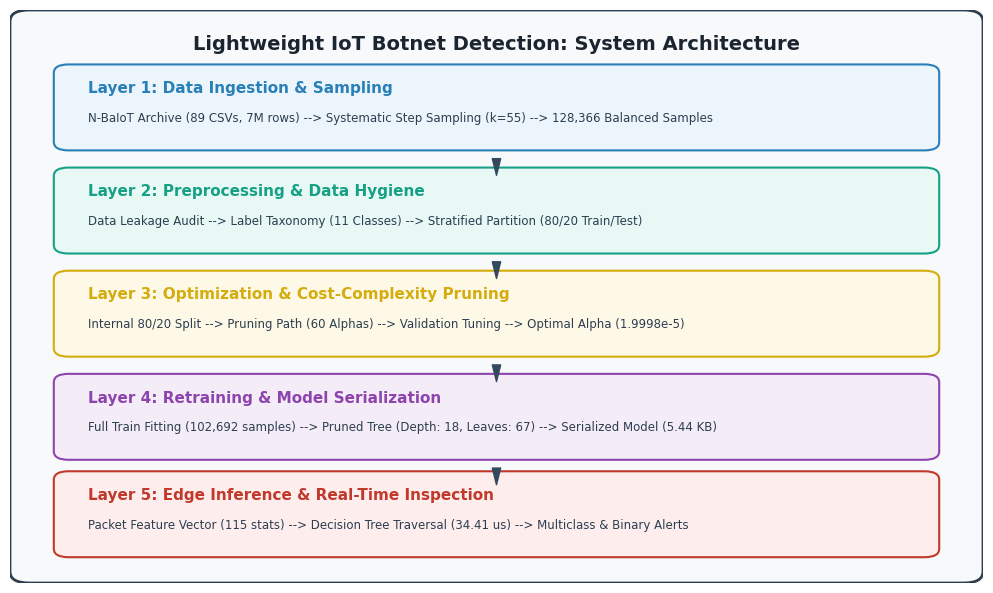
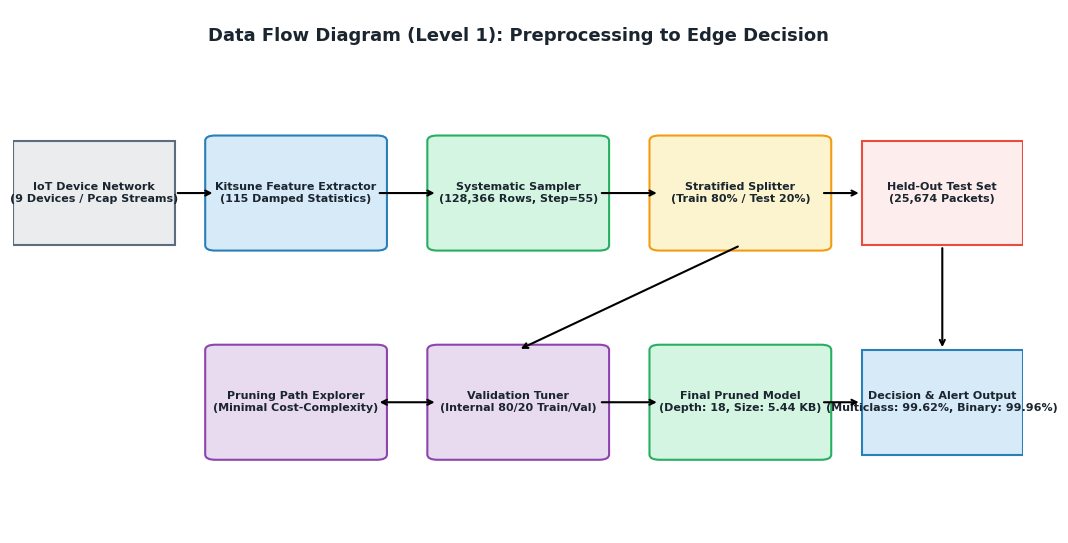
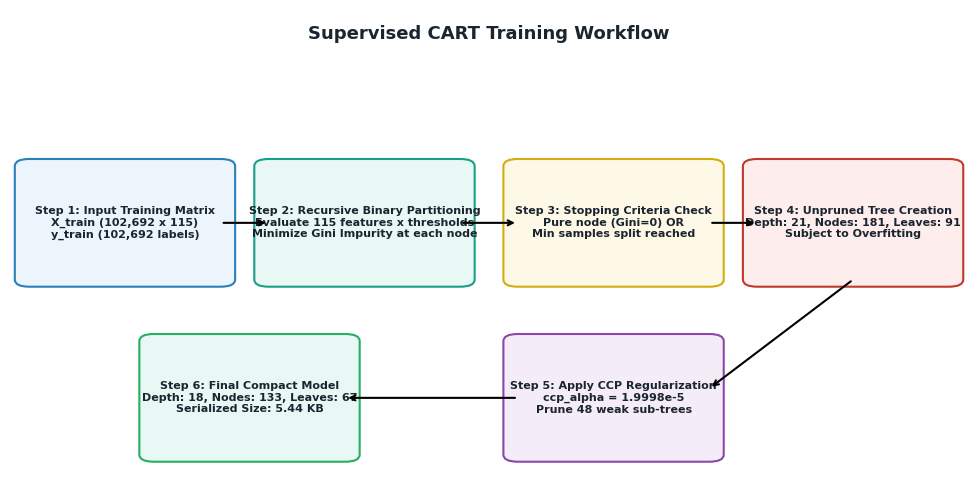
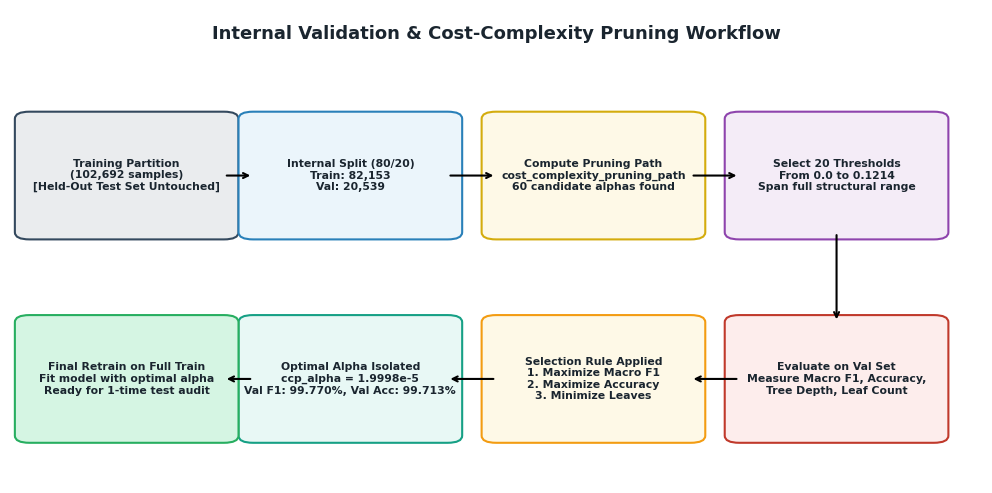
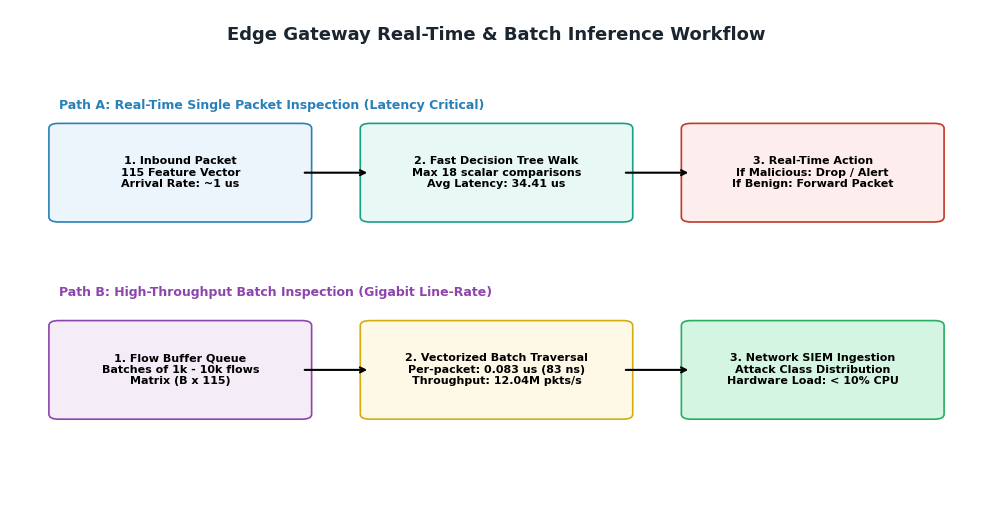

Write the Python code that produced these figures, in order.
import os
import matplotlib.pyplot as plt
import matplotlib.patches as patches

# Set clean academic styling
plt.rcParams['font.family'] = 'sans-serif'
plt.rcParams['font.sans-serif'] = ['Helvetica', 'Arial', 'DejaVu Sans']
plt.rcParams['font.size'] = 9

os.makedirs('results/figures', exist_ok=True)

# 1. Overall System Architecture
def create_architecture_diagram():
    fig, ax = plt.subplots(figsize=(10, 6), dpi=300)
    ax.axis('off')
    
    # Outer container
    rect_main = patches.FancyBboxPatch((0.02, 0.02), 0.96, 0.96, boxstyle="round,pad=0.02",
                                      facecolor='#F8F9FA', edgecolor='#2B3E50', linewidth=2)
    ax.add_patch(rect_main)
    ax.text(0.5, 0.94, "Lightweight IoT Botnet Detection: System Architecture", 
            ha='center', va='center', fontsize=14, fontweight='bold', color='#1A252F')
    
    # Modules
    modules = [
        ("Layer 1: Data Ingestion & Sampling", 0.77, "#EBF5FB", "#2980B9", 
         "N-BaIoT Archive (89 CSVs, 7M rows) --> Systematic Step Sampling (k=55) --> 128,366 Balanced Samples"),
        ("Layer 2: Preprocessing & Data Hygiene", 0.59, "#E8F8F5", "#16A085", 
         "Data Leakage Audit --> Label Taxonomy (11 Classes) --> Stratified Partition (80/20 Train/Test)"),
        ("Layer 3: Optimization & Cost-Complexity Pruning", 0.41, "#FEF9E7", "#D4AC0D", 
         "Internal 80/20 Split --> Pruning Path (60 Alphas) --> Validation Tuning --> Optimal Alpha (1.9998e-5)"),
        ("Layer 4: Retraining & Model Serialization", 0.23, "#F4ECF7", "#8E44AD", 
         "Full Train Fitting (102,692 samples) --> Pruned Tree (Depth: 18, Leaves: 67) --> Serialized Model (5.44 KB)"),
        ("Layer 5: Edge Inference & Real-Time Inspection", 0.06, "#FDEDEC", "#C0392B", 
         "Packet Feature Vector (115 stats) --> Decision Tree Traversal (34.41 us) --> Multiclass & Binary Alerts")
    ]
    
    for title, y_pos, fcolor, ecolor, desc in modules:
        box = patches.FancyBboxPatch((0.06, y_pos), 0.88, 0.12, boxstyle="round,pad=0.015",
                                     facecolor=fcolor, edgecolor=ecolor, linewidth=1.5)
        ax.add_patch(box)
        ax.text(0.08, y_pos + 0.085, title, fontsize=11, fontweight='bold', color=ecolor)
        ax.text(0.08, y_pos + 0.035, desc, fontsize=8.5, color='#2C3E50')
        
    # Connectors
    for y_arrow in [0.74, 0.56, 0.38, 0.20]:
        ax.annotate('', xy=(0.5, y_arrow - 0.03), xytext=(0.5, y_arrow),
                    arrowprops=dict(facecolor='#34495E', edgecolor='#34495E', width=1.5, headwidth=6, shrink=0.05))
        
    plt.tight_layout()
    plt.savefig('results/figures/design_architecture.png', bbox_inches='tight')
    plt.close()
    print("Saved design_architecture.png")

# 2. Data Flow Diagram (DFD Level 1)
def create_dfd_diagram():
    fig, ax = plt.subplots(figsize=(11, 5.5), dpi=300)
    ax.axis('off')
    
    ax.text(0.5, 0.95, "Data Flow Diagram (Level 1): Preprocessing to Edge Decision", 
            ha='center', va='center', fontsize=13, fontweight='bold', color='#1A252F')
    
    # Entities / Processes
    nodes = [
        ("IoT Device Network\n(9 Devices / Pcap Streams)", 0.08, 0.65, "#EAECEE", "#5D6D7E", False),
        ("Kitsune Feature Extractor\n(115 Damped Statistics)", 0.28, 0.65, "#D6EAF8", "#2980B9", True),
        ("Systematic Sampler\n(128,366 Rows, Step=55)", 0.50, 0.65, "#D5F5E3", "#27AE60", True),
        ("Stratified Splitter\n(Train 80% / Test 20%)", 0.72, 0.65, "#FCF3CF", "#F39C12", True),
        ("Held-Out Test Set\n(25,674 Packets)", 0.92, 0.65, "#FDEDEC", "#E74C3C", False),
        
        ("Validation Tuner\n(Internal 80/20 Train/Val)", 0.50, 0.25, "#E8DAEF", "#8E44AD", True),
        ("Pruning Path Explorer\n(Minimal Cost-Complexity)", 0.28, 0.25, "#E8DAEF", "#8E44AD", True),
        ("Final Pruned Model\n(Depth: 18, Size: 5.44 KB)", 0.72, 0.25, "#D5F5E3", "#27AE60", True),
        ("Decision & Alert Output\n(Multiclass: 99.62%, Binary: 99.96%)", 0.92, 0.25, "#D6EAF8", "#2980B9", False),
    ]
    
    for label, x, y, fc, ec, is_proc in nodes:
        if is_proc:
            box = patches.FancyBboxPatch((x-0.08, y-0.1), 0.16, 0.2, boxstyle="round,pad=0.01",
                                         facecolor=fc, edgecolor=ec, linewidth=1.5)
        else:
            box = patches.Rectangle((x-0.08, y-0.1), 0.16, 0.2,
                                    facecolor=fc, edgecolor=ec, linewidth=1.5)
        ax.add_patch(box)
        ax.text(x, y, label, ha='center', va='center', fontsize=8, fontweight='bold', color='#1A252F')
        
    # Connectors
    arrows = [
        ((0.16, 0.65), (0.20, 0.65), "Raw Packets"),
        ((0.36, 0.65), (0.42, 0.65), "115 Features"),
        ((0.58, 0.65), (0.64, 0.65), "Sampled Pool"),
        ((0.80, 0.65), (0.84, 0.65), "Test Split"),
        ((0.72, 0.55), (0.58, 0.30), "Train Set (102,692)"),
        ((0.42, 0.25), (0.36, 0.25), "Train Subset"),
        ((0.36, 0.25), (0.42, 0.25), "Alphas"),
        ((0.58, 0.25), (0.64, 0.25), "alpha* = 1.9998e-5"),
        ((0.72, 0.35), (0.72, 0.55), "Trained Tree"),
        ((0.80, 0.25), (0.84, 0.25), "Evaluated"),
        ((0.92, 0.55), (0.92, 0.35), "Test Packets")
    ]
    
    ax.annotate('', xy=(0.20, 0.65), xytext=(0.16, 0.65), arrowprops=dict(facecolor='#2C3E50', arrowstyle="->", lw=1.5))
    ax.annotate('', xy=(0.42, 0.65), xytext=(0.36, 0.65), arrowprops=dict(facecolor='#2C3E50', arrowstyle="->", lw=1.5))
    ax.annotate('', xy=(0.64, 0.65), xytext=(0.58, 0.65), arrowprops=dict(facecolor='#2C3E50', arrowstyle="->", lw=1.5))
    ax.annotate('', xy=(0.84, 0.65), xytext=(0.80, 0.65), arrowprops=dict(facecolor='#2C3E50', arrowstyle="->", lw=1.5))
    
    ax.annotate('', xy=(0.50, 0.35), xytext=(0.72, 0.55), arrowprops=dict(facecolor='#2C3E50', arrowstyle="->", lw=1.5))
    ax.annotate('', xy=(0.36, 0.25), xytext=(0.42, 0.25), arrowprops=dict(facecolor='#2C3E50', arrowstyle="<->", lw=1.5))
    ax.annotate('', xy=(0.64, 0.25), xytext=(0.58, 0.25), arrowprops=dict(facecolor='#2C3E50', arrowstyle="->", lw=1.5))
    ax.annotate('', xy=(0.84, 0.25), xytext=(0.80, 0.25), arrowprops=dict(facecolor='#2C3E50', arrowstyle="->", lw=1.5))
    ax.annotate('', xy=(0.92, 0.35), xytext=(0.92, 0.55), arrowprops=dict(facecolor='#2C3E50', arrowstyle="->", lw=1.5))
    
    plt.tight_layout()
    plt.savefig('results/figures/design_dfd.png', bbox_inches='tight')
    plt.close()
    print("Saved design_dfd.png")

# 3. Training Workflow Diagram
def create_training_workflow_diagram():
    fig, ax = plt.subplots(figsize=(10, 5), dpi=300)
    ax.axis('off')
    ax.text(0.5, 0.95, "Supervised CART Training Workflow", 
            ha='center', va='center', fontsize=13, fontweight='bold', color='#1A252F')
    
    steps = [
        ("Step 1: Input Training Matrix\nX_train (102,692 x 115)\ny_train (102,692 labels)", 0.12, 0.55, "#EBF5FB", "#2980B9"),
        ("Step 2: Recursive Binary Partitioning\nEvaluate 115 features x thresholds\nMinimize Gini Impurity at each node", 0.37, 0.55, "#E8F8F5", "#16A085"),
        ("Step 3: Stopping Criteria Check\nPure node (Gini=0) OR\nMin samples split reached", 0.63, 0.55, "#FEF9E7", "#D4AC0D"),
        ("Step 4: Unpruned Tree Creation\nDepth: 21, Nodes: 181, Leaves: 91\nSubject to Overfitting", 0.88, 0.55, "#FDEDEC", "#C0392B"),
        ("Step 5: Apply CCP Regularization\nccp_alpha = 1.9998e-5\nPrune 48 weak sub-trees", 0.63, 0.18, "#F4ECF7", "#8E44AD"),
        ("Step 6: Final Compact Model\nDepth: 18, Nodes: 133, Leaves: 67\nSerialized Size: 5.44 KB", 0.25, 0.18, "#E8F8F5", "#27AE60")
    ]
    
    for label, x, y, fc, ec in steps:
        box = patches.FancyBboxPatch((x-0.10, y-0.12), 0.20, 0.24, boxstyle="round,pad=0.015",
                                     facecolor=fc, edgecolor=ec, linewidth=1.5)
        ax.add_patch(box)
        ax.text(x, y, label, ha='center', va='center', fontsize=8, fontweight='bold', color='#1A252F')
        
    # Arrows
    ax.annotate('', xy=(0.27, 0.55), xytext=(0.22, 0.55), arrowprops=dict(facecolor='#2C3E50', arrowstyle="->", lw=1.5))
    ax.annotate('', xy=(0.53, 0.55), xytext=(0.47, 0.55), arrowprops=dict(facecolor='#2C3E50', arrowstyle="->", lw=1.5))
    ax.annotate('', xy=(0.78, 0.55), xytext=(0.73, 0.55), arrowprops=dict(facecolor='#2C3E50', arrowstyle="->", lw=1.5))
    ax.annotate('', xy=(0.73, 0.20), xytext=(0.88, 0.43), arrowprops=dict(facecolor='#2C3E50', arrowstyle="->", lw=1.5))
    ax.annotate('', xy=(0.35, 0.18), xytext=(0.53, 0.18), arrowprops=dict(facecolor='#2C3E50', arrowstyle="->", lw=1.5))
    
    plt.tight_layout()
    plt.savefig('results/figures/design_training_workflow.png', bbox_inches='tight')
    plt.close()
    print("Saved design_training_workflow.png")

# 4. Validation & Pruning Workflow Diagram
def create_pruning_workflow_diagram():
    fig, ax = plt.subplots(figsize=(10, 5), dpi=300)
    ax.axis('off')
    ax.text(0.5, 0.95, "Internal Validation & Cost-Complexity Pruning Workflow", 
            ha='center', va='center', fontsize=13, fontweight='bold', color='#1A252F')
    
    boxes = [
        ("Training Partition\n(102,692 samples)\n[Held-Out Test Set Untouched]", 0.12, 0.65, "#EAECEE", "#34495E"),
        ("Internal Split (80/20)\nTrain: 82,153\nVal: 20,539", 0.35, 0.65, "#EBF5FB", "#2980B9"),
        ("Compute Pruning Path\ncost_complexity_pruning_path\n60 candidate alphas found", 0.60, 0.65, "#FEF9E7", "#D4AC0D"),
        ("Select 20 Thresholds\nFrom 0.0 to 0.1214\nSpan full structural range", 0.85, 0.65, "#F4ECF7", "#8E44AD"),
        
        ("Evaluate on Val Set\nMeasure Macro F1, Accuracy,\nTree Depth, Leaf Count", 0.85, 0.22, "#FDEDEC", "#C0392B"),
        ("Selection Rule Applied\n1. Maximize Macro F1\n2. Maximize Accuracy\n3. Minimize Leaves", 0.60, 0.22, "#FEF9E7", "#F39C12"),
        ("Optimal Alpha Isolated\nccp_alpha = 1.9998e-5\nVal F1: 99.770%, Val Acc: 99.713%", 0.35, 0.22, "#E8F8F5", "#16A085"),
        ("Final Retrain on Full Train\nFit model with optimal alpha\nReady for 1-time test audit", 0.12, 0.22, "#D5F5E3", "#27AE60")
    ]
    
    for label, x, y, fc, ec in boxes:
        box = patches.FancyBboxPatch((x-0.10, y-0.12), 0.20, 0.24, boxstyle="round,pad=0.015",
                                     facecolor=fc, edgecolor=ec, linewidth=1.5)
        ax.add_patch(box)
        ax.text(x, y, label, ha='center', va='center', fontsize=7.8, fontweight='bold', color='#1A252F')
        
    ax.annotate('', xy=(0.25, 0.65), xytext=(0.22, 0.65), arrowprops=dict(facecolor='#2C3E50', arrowstyle="->", lw=1.5))
    ax.annotate('', xy=(0.50, 0.65), xytext=(0.45, 0.65), arrowprops=dict(facecolor='#2C3E50', arrowstyle="->", lw=1.5))
    ax.annotate('', xy=(0.75, 0.65), xytext=(0.70, 0.65), arrowprops=dict(facecolor='#2C3E50', arrowstyle="->", lw=1.5))
    ax.annotate('', xy=(0.85, 0.34), xytext=(0.85, 0.53), arrowprops=dict(facecolor='#2C3E50', arrowstyle="->", lw=1.5))
    ax.annotate('', xy=(0.70, 0.22), xytext=(0.75, 0.22), arrowprops=dict(facecolor='#2C3E50', arrowstyle="->", lw=1.5))
    ax.annotate('', xy=(0.45, 0.22), xytext=(0.50, 0.22), arrowprops=dict(facecolor='#2C3E50', arrowstyle="->", lw=1.5))
    ax.annotate('', xy=(0.22, 0.22), xytext=(0.25, 0.22), arrowprops=dict(facecolor='#2C3E50', arrowstyle="->", lw=1.5))
    
    plt.tight_layout()
    plt.savefig('results/figures/design_pruning_workflow.png', bbox_inches='tight')
    plt.close()
    print("Saved design_pruning_workflow.png")

# 5. Inference Workflow Diagram (Online & Batch)
def create_inference_workflow_diagram():
    fig, ax = plt.subplots(figsize=(10, 5.2), dpi=300)
    ax.axis('off')
    ax.text(0.5, 0.95, "Edge Gateway Real-Time & Batch Inference Workflow", 
            ha='center', va='center', fontsize=13, fontweight='bold', color='#1A252F')
    
    # Path A: Single Packet
    ax.text(0.05, 0.80, "Path A: Real-Time Single Packet Inspection (Latency Critical)", fontsize=9, fontweight='bold', color='#2980B9')
    box_a1 = patches.FancyBboxPatch((0.05, 0.58), 0.25, 0.18, boxstyle="round,pad=0.01", facecolor='#EBF5FB', edgecolor='#2980B9', lw=1.2)
    ax.add_patch(box_a1)
    ax.text(0.175, 0.67, "1. Inbound Packet\n115 Feature Vector\nArrival Rate: ~1 us", ha='center', va='center', fontsize=8, fontweight='bold')
    
    box_a2 = patches.FancyBboxPatch((0.37, 0.58), 0.26, 0.18, boxstyle="round,pad=0.01", facecolor='#E8F8F5', edgecolor='#16A085', lw=1.2)
    ax.add_patch(box_a2)
    ax.text(0.50, 0.67, "2. Fast Decision Tree Walk\nMax 18 scalar comparisons\nAvg Latency: 34.41 us", ha='center', va='center', fontsize=8, fontweight='bold')
    
    box_a3 = patches.FancyBboxPatch((0.70, 0.58), 0.25, 0.18, boxstyle="round,pad=0.01", facecolor='#FDEDEC', edgecolor='#C0392B', lw=1.2)
    ax.add_patch(box_a3)
    ax.text(0.825, 0.67, "3. Real-Time Action\nIf Malicious: Drop / Alert\nIf Benign: Forward Packet", ha='center', va='center', fontsize=8, fontweight='bold')
    
    ax.annotate('', xy=(0.37, 0.67), xytext=(0.30, 0.67), arrowprops=dict(facecolor='#2980B9', arrowstyle="->", lw=1.5))
    ax.annotate('', xy=(0.70, 0.67), xytext=(0.63, 0.67), arrowprops=dict(facecolor='#16A085', arrowstyle="->", lw=1.5))
    
    # Path B: Batch Buffer
    ax.text(0.05, 0.42, "Path B: High-Throughput Batch Inspection (Gigabit Line-Rate)", fontsize=9, fontweight='bold', color='#8E44AD')
    box_b1 = patches.FancyBboxPatch((0.05, 0.18), 0.25, 0.18, boxstyle="round,pad=0.01", facecolor='#F4ECF7', edgecolor='#8E44AD', lw=1.2)
    ax.add_patch(box_b1)
    ax.text(0.175, 0.27, "1. Flow Buffer Queue\nBatches of 1k - 10k flows\nMatrix (B x 115)", ha='center', va='center', fontsize=8, fontweight='bold')
    
    box_b2 = patches.FancyBboxPatch((0.37, 0.18), 0.26, 0.18, boxstyle="round,pad=0.01", facecolor='#FEF9E7', edgecolor='#D4AC0D', lw=1.2)
    ax.add_patch(box_b2)
    ax.text(0.50, 0.27, "2. Vectorized Batch Traversal\nPer-packet: 0.083 us (83 ns)\nThroughput: 12.04M pkts/s", ha='center', va='center', fontsize=8, fontweight='bold')
    
    box_b3 = patches.FancyBboxPatch((0.70, 0.18), 0.25, 0.18, boxstyle="round,pad=0.01", facecolor='#D5F5E3', edgecolor='#27AE60', lw=1.2)
    ax.add_patch(box_b3)
    ax.text(0.825, 0.27, "3. Network SIEM Ingestion\nAttack Class Distribution\nHardware Load: < 10% CPU", ha='center', va='center', fontsize=8, fontweight='bold')
    
    ax.annotate('', xy=(0.37, 0.27), xytext=(0.30, 0.27), arrowprops=dict(facecolor='#8E44AD', arrowstyle="->", lw=1.5))
    ax.annotate('', xy=(0.70, 0.27), xytext=(0.63, 0.27), arrowprops=dict(facecolor='#D4AC0D', arrowstyle="->", lw=1.5))
    
    plt.tight_layout()
    plt.savefig('results/figures/design_inference_workflow.png', bbox_inches='tight')
    plt.close()
    print("Saved design_inference_workflow.png")

if __name__ == '__main__':
    create_architecture_diagram()
    create_dfd_diagram()
    create_training_workflow_diagram()
    create_pruning_workflow_diagram()
    create_inference_workflow_diagram()
    print("All 5 design diagrams created successfully!")
